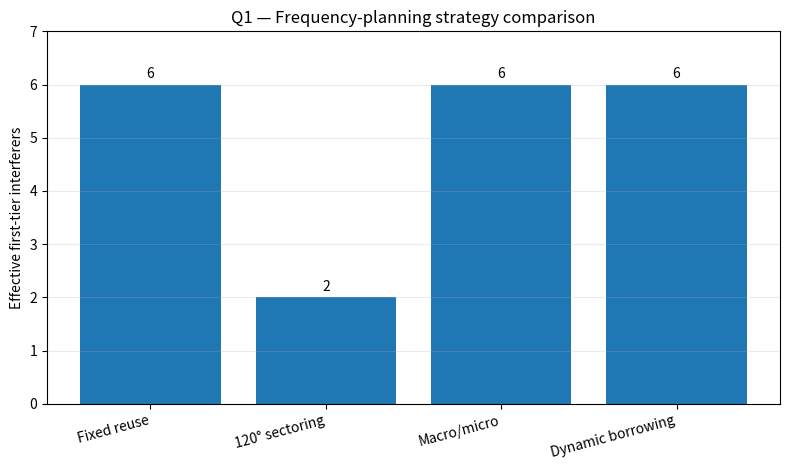

Write the Python code that produced this figure. (Note: this script raises an exception after producing the figure.)
"""Q1: Compare four frequency-planning strategies from the assignment."""
import matplotlib.pyplot as plt
strategies = ["Fixed reuse", "120° sectoring", "Macro/micro", "Dynamic borrowing"]
features = [48, 48, 48, 48]  # baseline N=7 channels/cell; qualitative comparison
interferers = [6, 2, 6, 6]
fig, ax = plt.subplots(figsize=(8, 4.8))
bars = ax.bar(strategies, interferers)
ax.set_ylabel("Effective first-tier interferers")
ax.set_title("Q1 — Frequency-planning strategy comparison")
ax.set_ylim(0, 7)
ax.grid(axis="y", alpha=.25)
for b, v in zip(bars, interferers): ax.text(b.get_x()+b.get_width()/2, v+.12, str(v), ha="center")
plt.xticks(rotation=15, ha="right"); plt.tight_layout()
plt.savefig("Assignment1/Q1/figures/output.png", dpi=160); plt.show()
print("N=7 gives 336/7 = 48 channels per cell. 120° sectoring reduces effective interferers from 6 to 2.")
